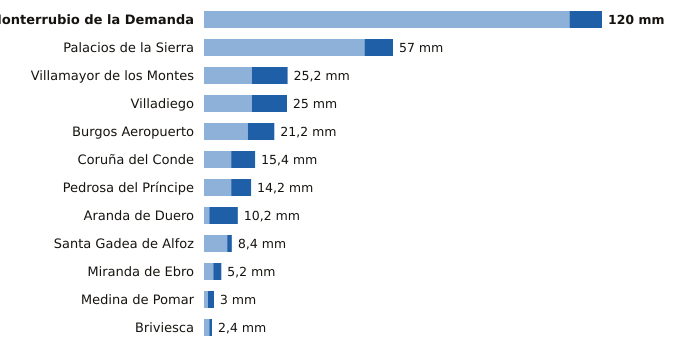

Source data for this figure (header and first rows):
estacion, provincia, indicativo, mm_6_dias_anteriores, mm_hoy, mm_7_dias, horas_de_hoy
Monterrubio de la Demanda, Burgos, 2302N, 110.2, 9.8, 120.0, 15
Palacios de la Sierra, Burgos, 2298, 48.4, 8.6, 57.0, 15
Villamayor de los Montes, Burgos, 2311Y, 14.4, 10.8, 25.2, 15
Villadiego, Burgos, 2285B, 14.4, 10.6, 25.0, 15
Burgos Aeropuerto, Burgos, 2331, 13.2, 8.0, 21.2, 15
Coruña del Conde, Burgos, 2106B, 8.2, 7.2, 15.4, 14
Pedrosa del Príncipe, Burgos, 2290Y, 8.2, 6.0, 14.2, 12
Aranda de Duero, Burgos, 2117D, 1.6, 8.6, 10.2, 15
Santa Gadea de Alfoz, Burgos, 9012E, 7.0, 1.4, 8.4, 11
Miranda de Ebro, Burgos, 9069C, 2.8, 2.4, 5.2, 14
Medina de Pomar, Burgos, 9051, 1.2, 1.8, 3.0, 15
Briviesca, Burgos, 9031C, 1.6, 0.8, 2.4, 12
